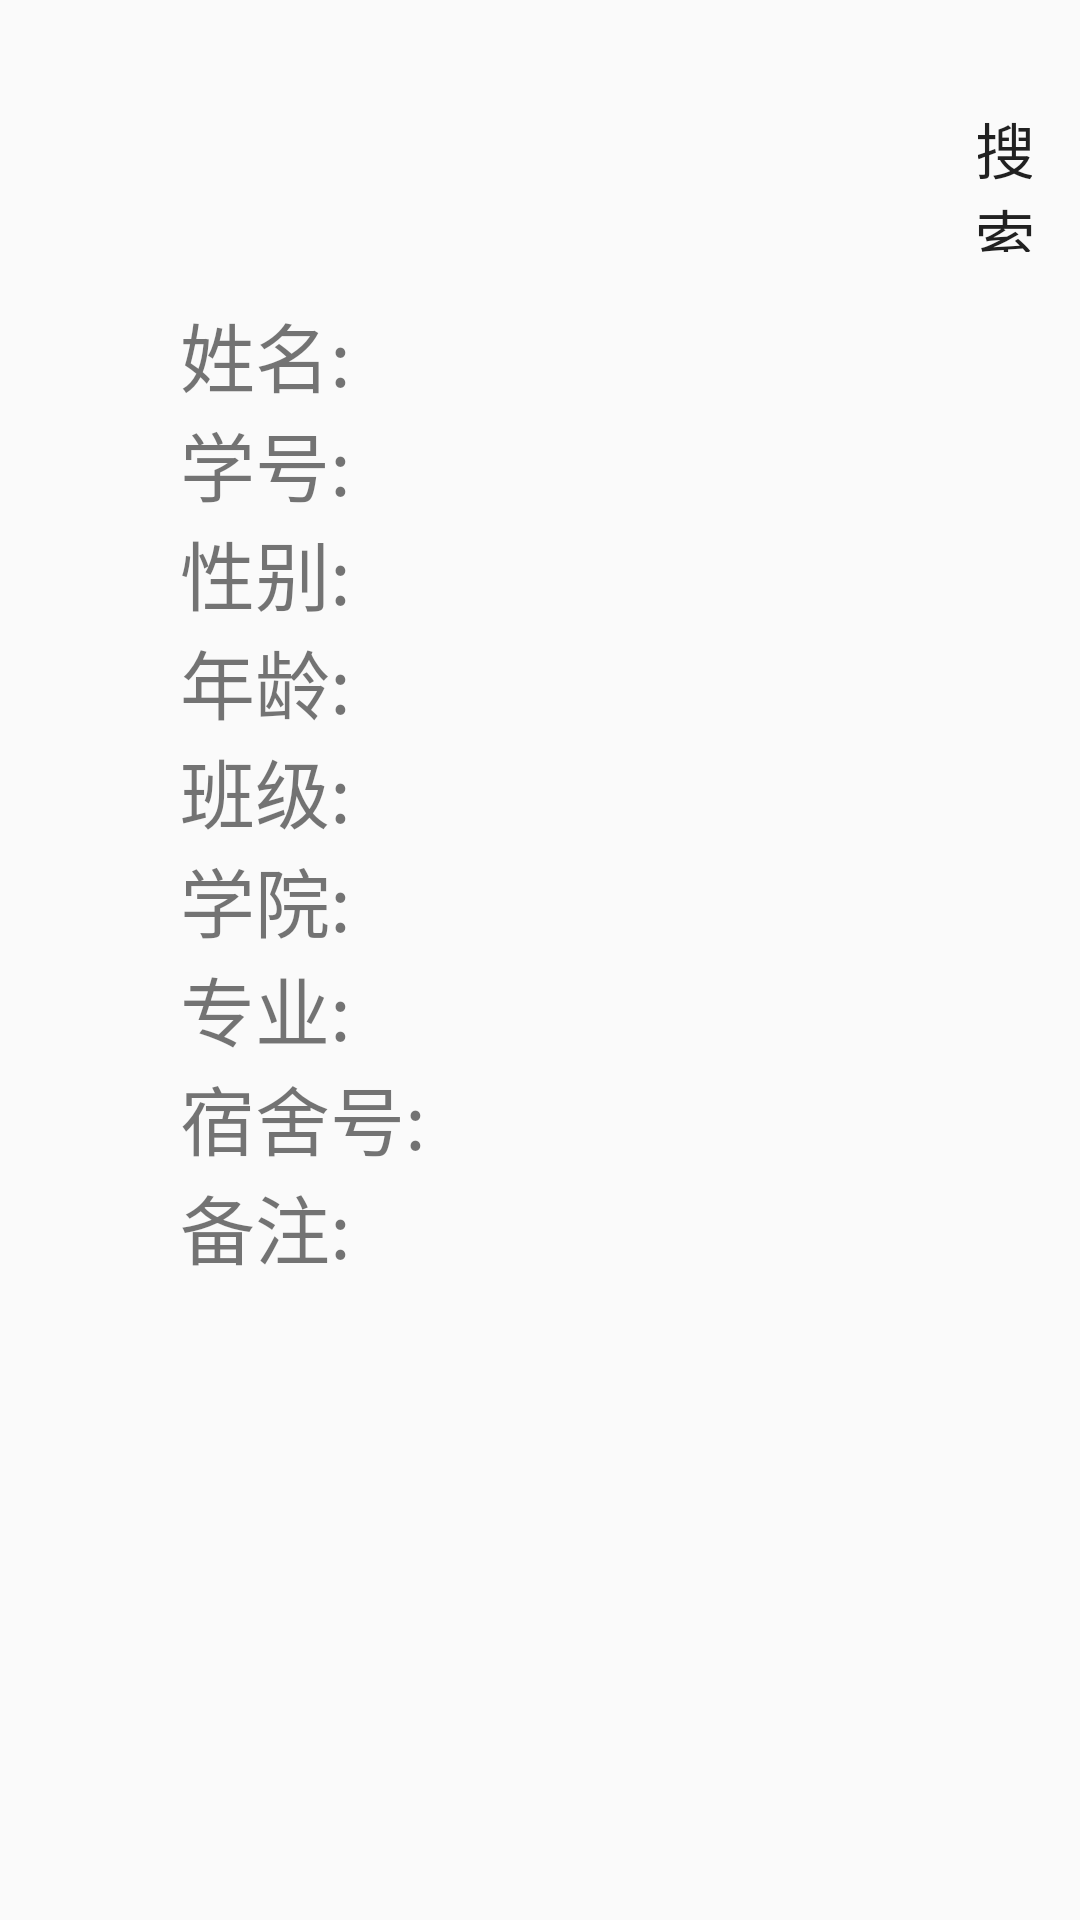

This screen was rendered from an Android layout file. Write that file and the resources it references.
<!-- AndroidManifest.xml: application theme AppTheme -->
<!-- res/layout/activity_search.xml -->
<?xml version="1.0" encoding="utf-8"?>
<LinearLayout
    xmlns:android="http://schemas.android.com/apk/res/android"
    android:layout_width="match_parent"
    android:layout_height="match_parent">

    <LinearLayout
        android:layout_width="match_parent"
        android:layout_height="match_parent"
        android:orientation="vertical">

        <LinearLayout

            android:padding="16dp"
            android:orientation="horizontal"
            android:layout_width="match_parent"
            android:layout_height="wrap_content">

            <LinearLayout
                android:layout_marginTop="10dp"
                android:layout_width="wrap_content"
                android:layout_height="wrap_content"
                android:orientation="horizontal">
                <EditText
                    android:background="@drawable/btg_1"
                    android:id="@+id/et_sousuo"
                    android:layout_width="280dp"
                    android:layout_height="50dp"
                    android:queryHint="搜索学生姓名" />
                <Button
                    android:id="@+id/sousuo"
                    android:layout_marginLeft="30dp"
                    android:layout_width="wrap_content"
                    android:layout_height="wrap_content"
                    android:background="@drawable/btg_1"
                    android:text="搜索"
                    android:textSize="20dp"/>
            </LinearLayout>
        </LinearLayout>

        <LinearLayout
            android:layout_width="match_parent"
            android:layout_height="match_parent"
            android:orientation="vertical"
            android:layout_marginLeft="60dp">

            <LinearLayout
                android:layout_width="wrap_content"
                android:layout_height="wrap_content"
                android:orientation="horizontal">
                <TextView
                    android:layout_width="wrap_content"
                    android:layout_height="wrap_content"
                    android:text="姓名:"
                    android:textSize="25dp"/>
            <TextView
                android:id="@+id/su"
                android:layout_width="wrap_content"
                android:layout_height="wrap_content"
                android:textSize="25dp" />
            </LinearLayout>
            <LinearLayout
                android:layout_width="wrap_content"
                android:layout_height="wrap_content"
                android:orientation="horizontal">
                <TextView
                    android:layout_width="wrap_content"
                    android:layout_height="wrap_content"
                    android:text="学号:"
                    android:textSize="25dp"/>
            <TextView
                android:id="@+id/su1"
                android:layout_gravity="center"
                android:layout_width="wrap_content"
                android:layout_height="wrap_content"
                android:textSize="25dp"/>
            </LinearLayout>
            <LinearLayout
                android:layout_width="wrap_content"
                android:layout_height="wrap_content"
                android:orientation="horizontal">
                <TextView
                    android:layout_width="wrap_content"
                    android:layout_height="wrap_content"
                    android:text="性别:"
                    android:textSize="25dp"/>
            <TextView
                android:id="@+id/su2"
                android:layout_gravity="center"
                android:layout_width="wrap_content"
                android:layout_height="wrap_content"
                android:textSize="25dp"/>
            </LinearLayout>
            <LinearLayout
                android:layout_width="wrap_content"
                android:layout_height="wrap_content"
                android:orientation="horizontal">
                <TextView
                    android:layout_width="wrap_content"
                    android:layout_height="wrap_content"
                    android:text="年龄:"
                    android:textSize="25dp"/>
            <TextView
                android:id="@+id/su3"
                android:layout_gravity="center"
                android:layout_width="wrap_content"
                android:layout_height="wrap_content"
                android:textSize="25dp"/>
            </LinearLayout>
            <LinearLayout
                android:layout_width="wrap_content"
                android:layout_height="wrap_content"
                android:orientation="horizontal">
                <TextView
                    android:layout_width="wrap_content"
                    android:layout_height="wrap_content"
                    android:text="班级:"
                    android:textSize="25dp"/>
            <TextView
                android:id="@+id/su4"
                android:layout_gravity="center"
                android:layout_width="wrap_content"
                android:layout_height="wrap_content"
                android:textSize="25dp"/>
            </LinearLayout>
            <LinearLayout
                android:layout_width="wrap_content"
                android:layout_height="wrap_content"
                android:orientation="horizontal">
                <TextView
                    android:layout_width="wrap_content"
                    android:layout_height="wrap_content"
                    android:text="学院:"
                    android:textSize="25dp"/>
            <TextView
                android:id="@+id/su5"
                android:layout_gravity="center"
                android:layout_width="wrap_content"
                android:layout_height="wrap_content"
                android:textSize="25dp"/>
            </LinearLayout>
            <LinearLayout
                android:layout_width="wrap_content"
                android:layout_height="wrap_content"
                android:orientation="horizontal">
                <TextView
                    android:layout_width="wrap_content"
                    android:layout_height="wrap_content"
                    android:text="专业:"
                    android:textSize="25dp"/>
            <TextView
                android:id="@+id/su6"
                android:layout_gravity="center"
                android:layout_width="wrap_content"
                android:layout_height="wrap_content"
                android:textSize="25dp"/>
            </LinearLayout>
            <LinearLayout
                android:layout_width="wrap_content"
                android:layout_height="wrap_content"
                android:orientation="horizontal">
                <TextView
                    android:layout_width="wrap_content"
                    android:layout_height="wrap_content"
                    android:text="宿舍号:"
                    android:textSize="25dp"/>
            <TextView
                android:id="@+id/su7"
                android:layout_gravity="center"
                android:layout_width="wrap_content"
                android:layout_height="wrap_content"
                android:textSize="25dp"/>
                </LinearLayout>
            <LinearLayout
                android:layout_width="wrap_content"
                android:layout_height="wrap_content"
                android:orientation="horizontal">
                <TextView
                    android:layout_width="wrap_content"
                    android:layout_height="wrap_content"
                    android:text="备注:"
                    android:textSize="25dp"/>
            <TextView
                android:id="@+id/su8"
                android:layout_gravity="center"
                android:layout_width="wrap_content"
                android:layout_height="wrap_content"
                android:textSize="25dp"/>
            </LinearLayout>



        </LinearLayout>

    </LinearLayout>

</LinearLayout>
<!-- resources referenced by this layout -->
<resources>
  <style name="AppTheme" parent="Theme.AppCompat.Light.DarkActionBar">
          
          <item name="colorPrimary">@color/colorPrimary</item>
          <item name="colorPrimaryDark">@color/colorPrimaryDark</item>
          <item name="colorAccent">@color/colorAccent</item>
      </style>
  <!-- not gathered from this repository: default colours our renderer supplied (Android Studio template values) -->
  <color name="colorPrimary">#FF6200EE</color>
  <color name="colorPrimaryDark">#FF3700B3</color>
  <color name="colorAccent">#FF03DAC5</color>
</resources>
